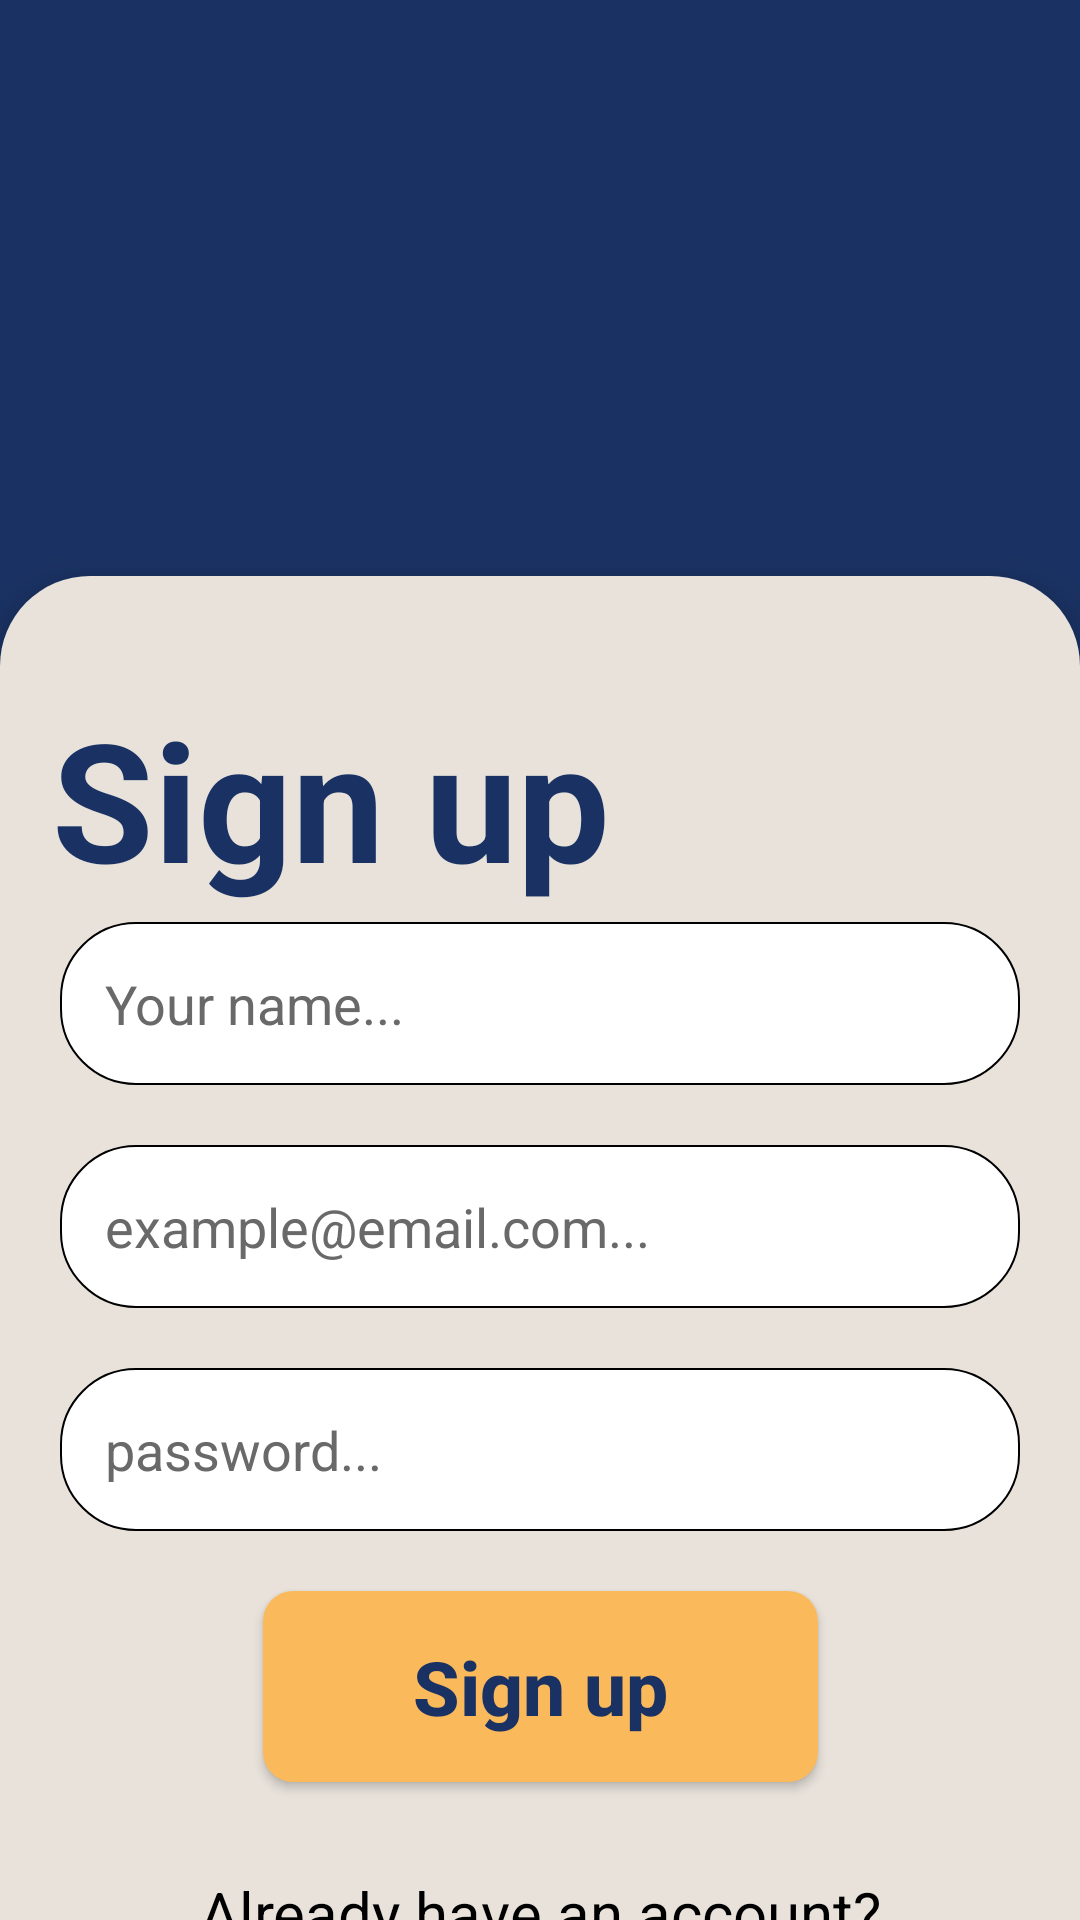

Here is an Android app screen rendered from its layout file. Give the layout XML and the strings, colors and styles it references.
<!-- AndroidManifest.xml: application theme Theme.NChat -->
<!-- res/layout/activity_signup.xml -->
<?xml version="1.0" encoding="utf-8"?>
<androidx.constraintlayout.widget.ConstraintLayout xmlns:android="http://schemas.android.com/apk/res/android"
    xmlns:app="http://schemas.android.com/apk/res-auto"
    xmlns:tools="http://schemas.android.com/tools"
    android:id="@+id/main"
    android:layout_width="match_parent"
    android:layout_height="match_parent"
    android:background="@color/primary_colour"
    android:fitsSystemWindows="true"
    tools:context=".SignupActivity">

    <androidx.constraintlayout.widget.ConstraintLayout
        android:id="@+id/mainLayout"
        android:layout_width="match_parent"
        android:layout_height="0dp"
        android:background="@drawable/top_curved_container_background"
        app:layout_constraintBottom_toBottomOf="parent"
        app:layout_constraintEnd_toEndOf="parent"
        app:layout_constraintHeight_percent="0.7"
        app:layout_constraintStart_toStartOf="parent"
        android:elevation="8dp"
        >


        <TextView
            android:layout_width="wrap_content"
            android:layout_height="wrap_content"
            android:text="Sign up"
            android:textColor="@color/primary_colour"
            android:textSize="55sp"
            android:textStyle="bold"
            app:layout_constraintBottom_toBottomOf="parent"
            app:layout_constraintEnd_toEndOf="parent"
            app:layout_constraintStart_toStartOf="parent"
            app:layout_constraintTop_toTopOf="parent"
            app:layout_constraintVertical_bias="0.1"
            app:layout_constraintHorizontal_bias="0.1"
            />

        <EditText
            android:id="@+id/nameEditText"
            android:layout_width="match_parent"
            android:layout_height="wrap_content"
            android:layout_margin="20dp"
            android:background="@drawable/edittext_background"
            android:hint="Your name..."
            android:padding="15dp"
            android:textColor="@color/black"
            android:textColorHint="#696969"
            app:layout_constraintBottom_toBottomOf="parent"
            app:layout_constraintEnd_toEndOf="parent"
            app:layout_constraintStart_toStartOf="parent"
            app:layout_constraintTop_toTopOf="parent"
            app:layout_constraintVertical_bias="0.27" />

        <EditText
            android:id="@+id/emailEditText"
            android:layout_width="match_parent"
            android:layout_height="wrap_content"
            android:layout_margin="20dp"
            android:background="@drawable/edittext_background"
            android:hint="example@email.com..."
            android:padding="15dp"
            android:textColor="@color/black"
            android:textColorHint="#696969"
            app:layout_constraintEnd_toEndOf="parent"
            app:layout_constraintStart_toStartOf="parent"
            app:layout_constraintTop_toBottomOf="@id/nameEditText" />

        <EditText
            android:id="@+id/passwordEditText"
            android:layout_width="match_parent"
            android:layout_height="wrap_content"
            android:layout_margin="20dp"
            android:background="@drawable/edittext_background"
            android:hint="password..."
            android:padding="15dp"
            android:textColor="@color/black"
            android:textColorHint="#696969"
            app:layout_constraintEnd_toEndOf="parent"
            app:layout_constraintStart_toStartOf="parent"
            app:layout_constraintTop_toBottomOf="@id/emailEditText" />

        <androidx.appcompat.widget.AppCompatButton
            android:id="@+id/signUpButton"
            android:layout_width="wrap_content"
            android:layout_height="wrap_content"
            android:paddingHorizontal="50dp"
            android:paddingVertical="15dp"
            android:text="Sign up"
            android:textAllCaps="false"
            android:textColor="@color/primary_colour"
            android:background="@drawable/button_background"
            android:textSize="25sp"
            android:textStyle="bold"
            app:cornerRadius="10dp"
            android:layout_margin="20dp"
            app:layout_constraintEnd_toEndOf="parent"
            app:layout_constraintStart_toStartOf="parent"
            app:layout_constraintTop_toBottomOf="@id/passwordEditText" />

        <TextView
            android:id="@+id/textView"
            android:layout_width="wrap_content"
            android:layout_height="wrap_content"
            android:text="Already have an account?"
            android:textColor="@color/black"
            android:textSize="20sp"
            android:layout_marginVertical="30dp"
            app:layout_constraintEnd_toEndOf="parent"
            app:layout_constraintStart_toStartOf="parent"
            app:layout_constraintTop_toBottomOf="@id/signUpButton" />

        <TextView
            android:id="@+id/signInTextView"
            android:layout_width="wrap_content"
            android:layout_height="wrap_content"
            android:text="Sign in"
            android:textColor="@color/primary_colour"
            android:textSize="22sp"
            android:textStyle="bold"
            android:padding="20dp"
            app:layout_constraintHorizontal_bias="0.65"
            app:layout_constraintEnd_toEndOf="parent"
            app:layout_constraintStart_toStartOf="parent"
            app:layout_constraintTop_toBottomOf="@id/textView" />

    </androidx.constraintlayout.widget.ConstraintLayout>


</androidx.constraintlayout.widget.ConstraintLayout>
<!-- resources referenced by this layout -->
<resources>
  <color name="black">#FF000000</color>
  <color name="primary_colour">#1A3263</color>
  <!-- drawable button_background (drawable) -->
  <?xml version="1.0" encoding="utf-8"?>
  <shape xmlns:android="http://schemas.android.com/apk/res/android"
      android:shape="rectangle">
      <solid android:color="@color/CTA_colour" />
      <corners android:radius="10dp" />
  </shape>
  <!-- drawable edittext_background (drawable) -->
  <?xml version="1.0" encoding="utf-8"?>
  <shape xmlns:android="http://schemas.android.com/apk/res/android">
      <solid android:color="#FFFFFF" />
      <corners android:radius="25dp" />
      <stroke
          android:width="0.5dp"
          android:color="@color/black" />
  </shape>
  <!-- drawable top_curved_container_background (drawable) -->
  <?xml version="1.0" encoding="utf-8"?>
  <shape xmlns:android="http://schemas.android.com/apk/res/android"
      android:shape="rectangle">
      <solid android:color="@color/light_colour" />
      <corners
          android:topLeftRadius="30dp"
          android:topRightRadius="30dp" />
  </shape>
  <style name="Theme.NChat" parent="Base.Theme.NChat" />
  <color name="CTA_colour">#FAB95B</color>
  <color name="light_colour">#E8E2DB</color>
  <style name="Base.Theme.NChat" parent="Theme.Material3.DayNight.NoActionBar">
          
  
      </style>
</resources>
